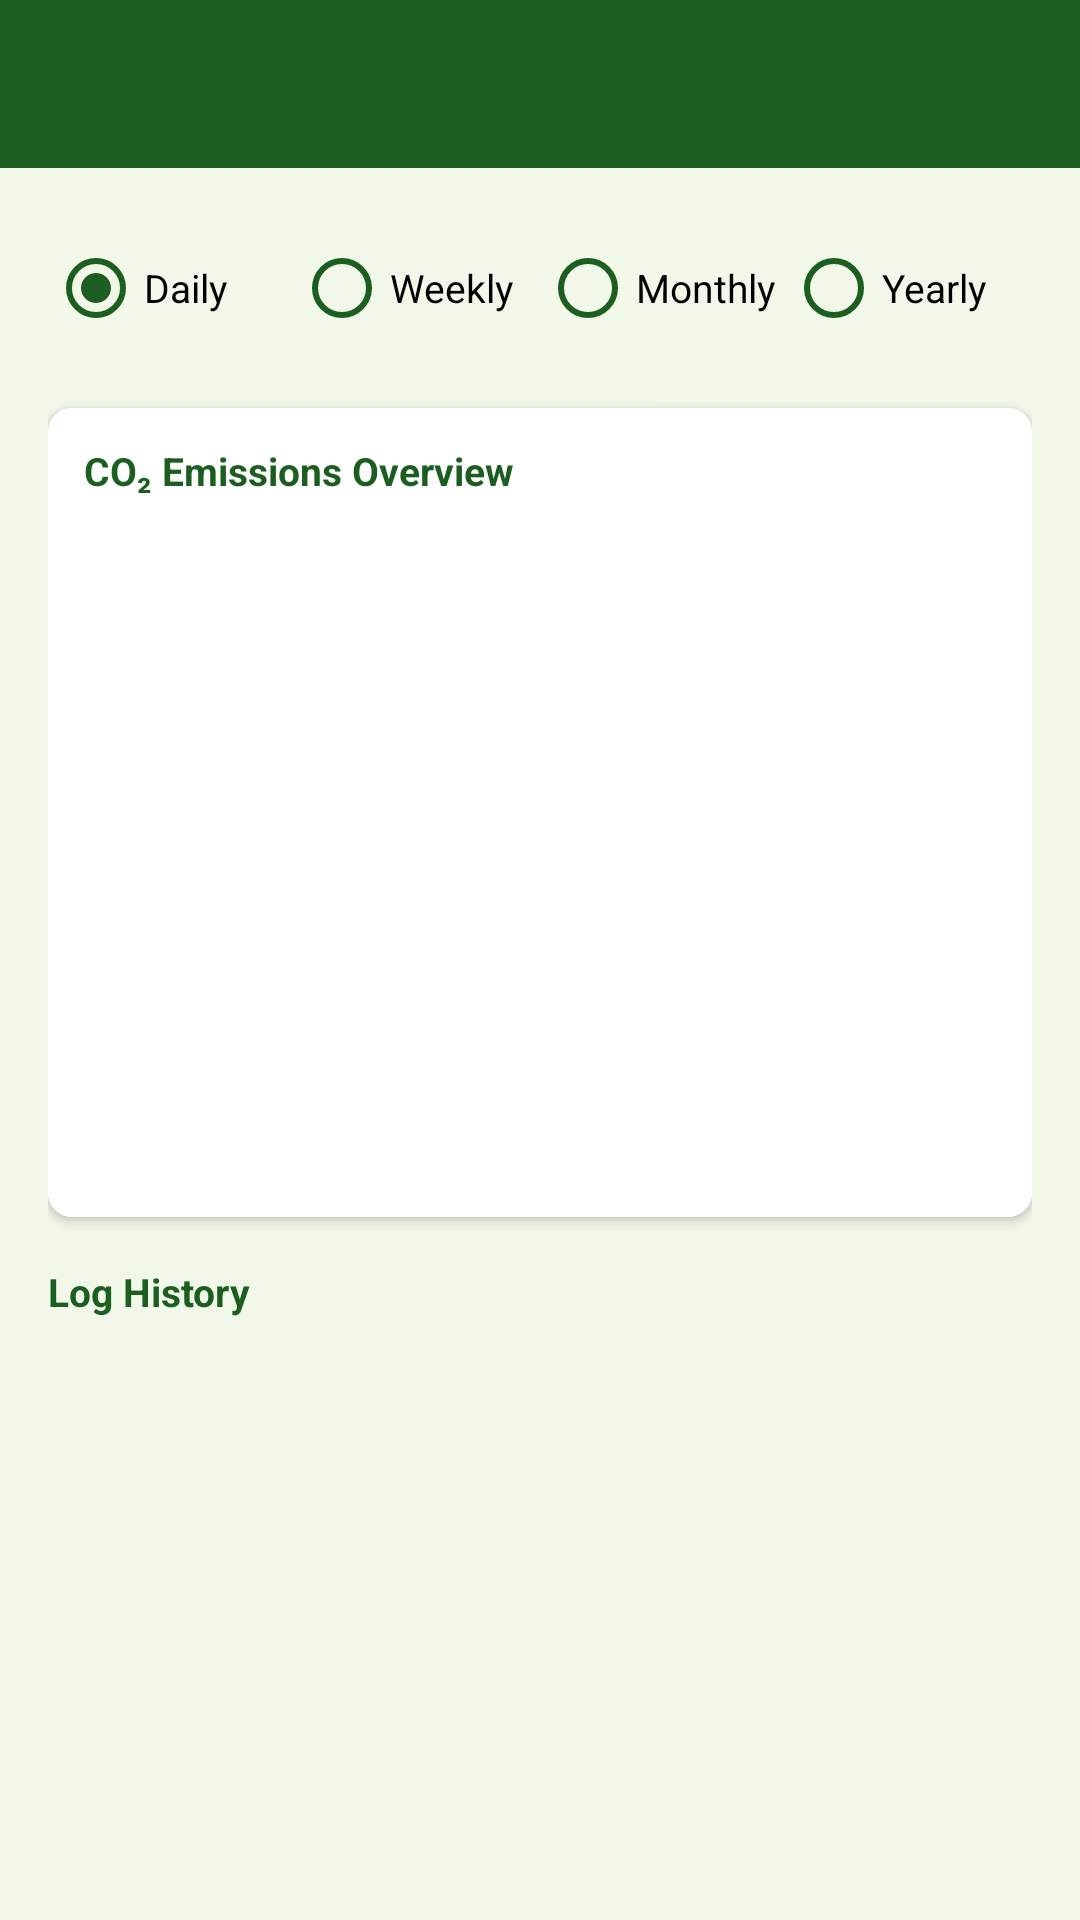

This screen was rendered from an Android layout file. Write that file and the resources it references.
<!-- AndroidManifest.xml: application theme Theme.DCF -->
<!-- res/layout/activity_history.xml -->
<?xml version="1.0" encoding="utf-8"?>
<LinearLayout xmlns:android="http://schemas.android.com/apk/res/android"
    xmlns:app="http://schemas.android.com/apk/res-auto"
    android:layout_width="match_parent"
    android:layout_height="match_parent"
    android:orientation="vertical"
    android:background="#F1F8E9">

    <com.google.android.material.appbar.MaterialToolbar
        android:id="@+id/toolbar"
        android:layout_width="match_parent"
        android:layout_height="?attr/actionBarSize"
        android:background="#1B5E20"
        android:theme="@style/ThemeOverlay.MaterialComponents.Dark.ActionBar"/>

    <ScrollView android:layout_width="match_parent" android:layout_height="match_parent">
        <LinearLayout android:layout_width="match_parent" android:layout_height="wrap_content"
            android:orientation="vertical" android:padding="16dp">

            <RadioGroup android:id="@+id/filterGroup"
                android:layout_width="match_parent" android:layout_height="wrap_content"
                android:orientation="horizontal" android:layout_marginBottom="16dp">
                <RadioButton android:id="@+id/rbDaily"
                    android:layout_width="0dp" android:layout_height="wrap_content"
                    android:layout_weight="1" android:text="Daily"
                    android:textSize="13sp" android:checked="true"
                    android:buttonTint="#1B5E20"/>
                <RadioButton android:id="@+id/rbWeekly"
                    android:layout_width="0dp" android:layout_height="wrap_content"
                    android:layout_weight="1" android:text="Weekly"
                    android:textSize="13sp" android:buttonTint="#1B5E20"/>
                <RadioButton android:id="@+id/rbMonthly"
                    android:layout_width="0dp" android:layout_height="wrap_content"
                    android:layout_weight="1" android:text="Monthly"
                    android:textSize="13sp" android:buttonTint="#1B5E20"/>
                <RadioButton android:id="@+id/rbYearly"
                    android:layout_width="0dp" android:layout_height="wrap_content"
                    android:layout_weight="1" android:text="Yearly"
                    android:textSize="13sp" android:buttonTint="#1B5E20"/>
            </RadioGroup>

            <androidx.cardview.widget.CardView
                android:layout_width="match_parent" android:layout_height="wrap_content"
                app:cardCornerRadius="8dp" app:cardElevation="2dp"
                android:layout_marginBottom="16dp">
                <LinearLayout android:layout_width="match_parent" android:layout_height="wrap_content"
                    android:orientation="vertical" android:padding="12dp" android:background="#FFFFFF">
                    <TextView android:id="@+id/tvChartTitle"
                        android:layout_width="wrap_content" android:layout_height="wrap_content"
                        android:text="CO₂ Emissions Overview" android:textSize="13sp"
                        android:textStyle="bold" android:textColor="#1B5E20"
                        android:layout_marginBottom="8dp"/>
                    <ImageView android:id="@+id/ivHistoryChart"
                        android:layout_width="match_parent" android:layout_height="220dp"/>
                </LinearLayout>
            </androidx.cardview.widget.CardView>

            <TextView android:layout_width="wrap_content" android:layout_height="wrap_content"
                android:text="Log History" android:textSize="13sp"
                android:textStyle="bold" android:textColor="#1B5E20"
                android:layout_marginBottom="8dp"/>
            <LinearLayout android:id="@+id/logListContainer"
                android:layout_width="match_parent" android:layout_height="wrap_content"
                android:orientation="vertical"/>
        </LinearLayout>
    </ScrollView>
</LinearLayout>
<!-- resources referenced by this layout -->
<resources>
  <style name="Theme.DCF" parent="Theme.MaterialComponents.DayNight.NoActionBar">
          <item name="colorPrimary">@color/green_dark</item>
          <item name="colorPrimaryVariant">@color/green_medium</item>
          <item name="colorOnPrimary">@color/white</item>
          <item name="android:statusBarColor">@color/green_dark</item>
      </style>
  <color name="green_dark">#1B5E20</color>
  <color name="green_medium">#388E3C</color>
  <color name="white">#FFFFFF</color>
</resources>
